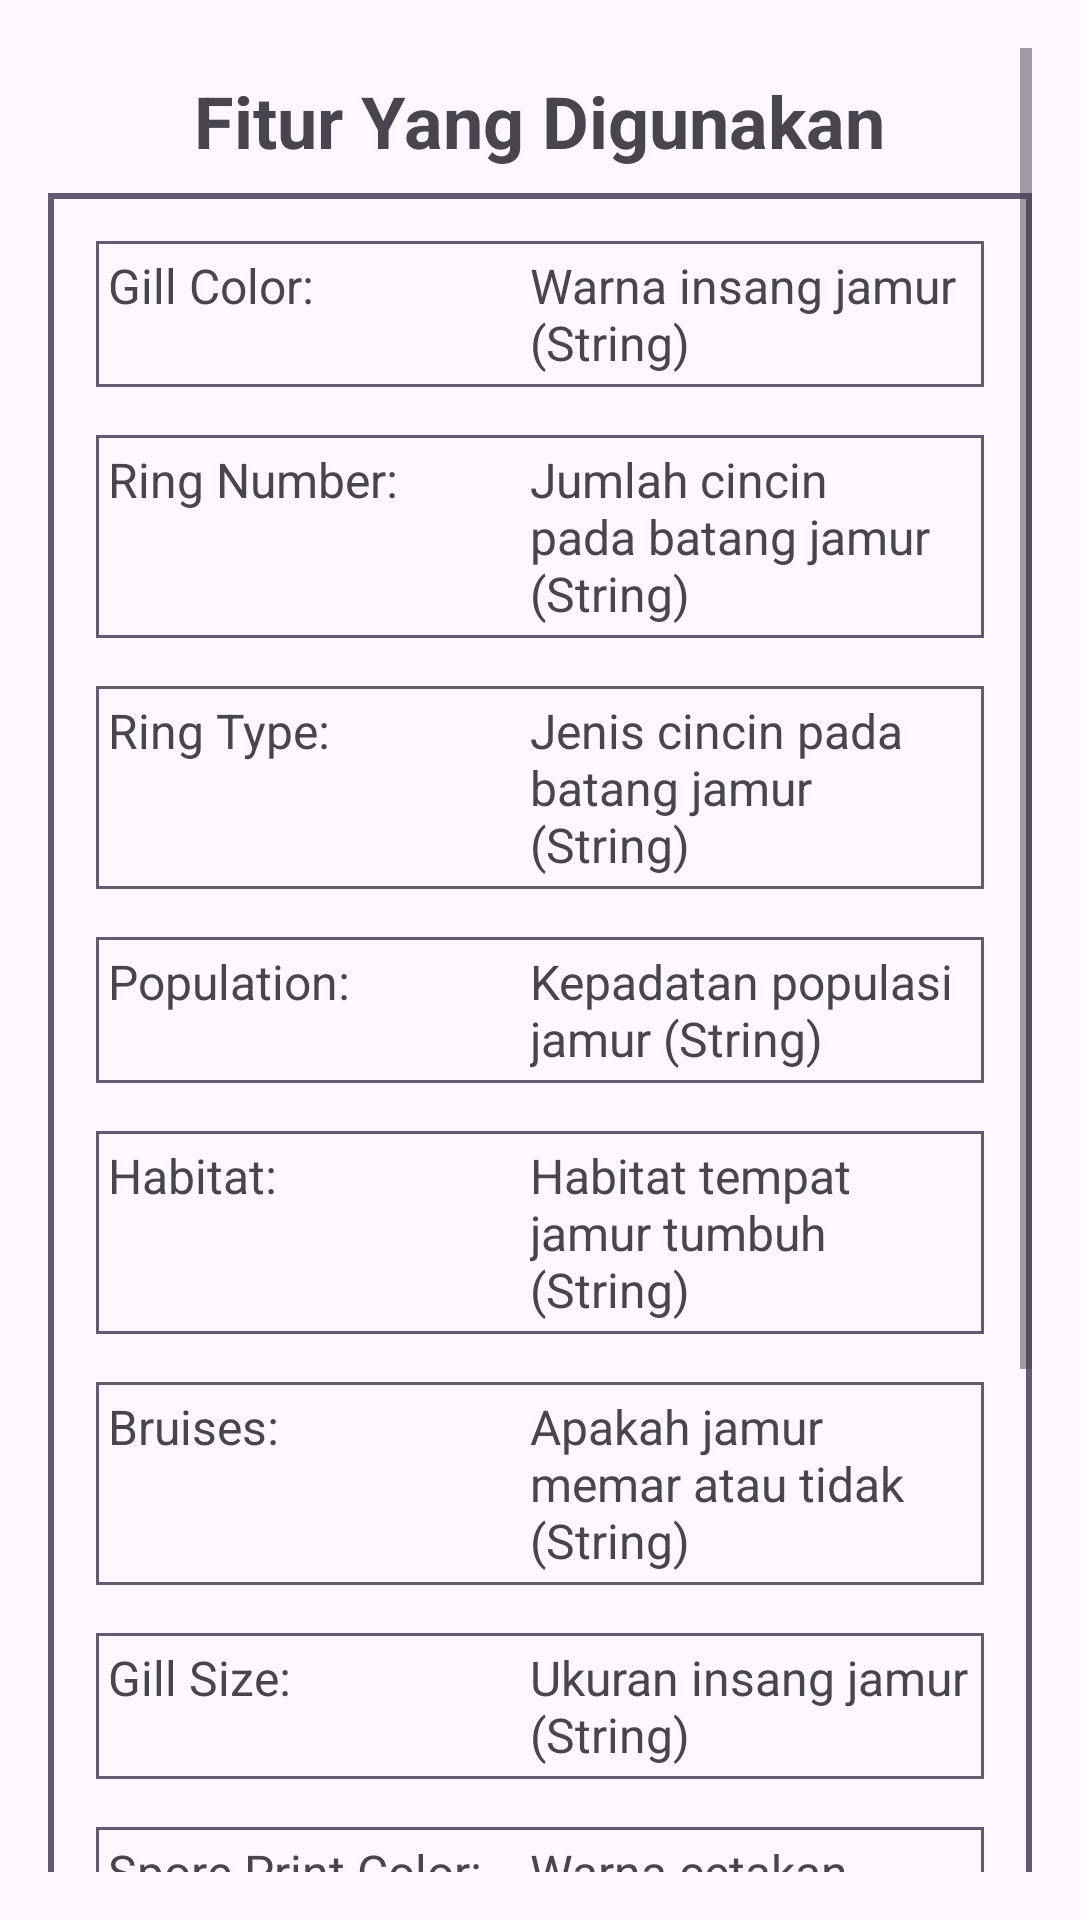

The Android layout XML behind this screen, and the referenced resources:
<!-- AndroidManifest.xml: application theme Theme.Mushy -->
<!-- res/layout/fragment_feature.xml -->
<?xml version="1.0" encoding="utf-8"?>
<ScrollView xmlns:android="http://schemas.android.com/apk/res/android"
  android:layout_width="match_parent"
  android:layout_height="match_parent"
  android:padding="16dp">

  <LinearLayout
    android:layout_width="match_parent"
    android:layout_height="wrap_content"
    android:orientation="vertical">

    
    <TextView
      android:layout_width="wrap_content"
      android:layout_height="wrap_content"
      android:text="Fitur Yang Digunakan"
      android:textSize="24sp"
      android:textStyle="bold"
      android:layout_gravity="center"
      android:padding="8dp" />

    
    <TableLayout
      android:layout_width="match_parent"
      android:layout_height="wrap_content"
      android:layout_marginBottom="16dp"
      android:padding="8dp"
      android:background="@drawable/table_border">

      
      <TableRow
        android:layout_width="match_parent"
        android:layout_height="wrap_content"
        android:layout_margin="8dp"
        android:padding="4dp"
        android:background="@drawable/row_border">
        <TextView
          android:layout_width="wrap_content"
          android:layout_height="wrap_content"
          android:text="Gill Color:"
          android:textSize="16sp"
          android:layout_marginEnd="16dp" />
        <TextView
          android:layout_width="0dp"
          android:layout_height="wrap_content"
          android:text="Warna insang jamur (String)"
          android:textSize="16sp"
          android:layout_weight="1" />
      </TableRow>

      
      <TableRow
        android:layout_width="match_parent"
        android:layout_height="wrap_content"
        android:layout_margin="8dp"
        android:padding="4dp"
        android:background="@drawable/row_border">
        <TextView
          android:layout_width="wrap_content"
          android:layout_height="wrap_content"
          android:text="Ring Number:"
          android:textSize="16sp"
          android:layout_marginEnd="16dp" />
        <TextView
          android:layout_width="0dp"
          android:layout_height="wrap_content"
          android:text="Jumlah cincin pada batang jamur (String)"
          android:textSize="16sp"
          android:layout_weight="1" />
      </TableRow>

      
      <TableRow
        android:layout_width="match_parent"
        android:layout_height="wrap_content"
        android:layout_margin="8dp"
        android:padding="4dp"
        android:background="@drawable/row_border">
        <TextView
          android:layout_width="wrap_content"
          android:layout_height="wrap_content"
          android:text="Ring Type:"
          android:textSize="16sp"
          android:layout_marginEnd="16dp" />
        <TextView
          android:layout_width="0dp"
          android:layout_height="wrap_content"
          android:text="Jenis cincin pada batang jamur (String)"
          android:textSize="16sp"
          android:layout_weight="1" />
      </TableRow>

      
      <TableRow
        android:layout_width="match_parent"
        android:layout_height="wrap_content"
        android:layout_margin="8dp"
        android:padding="4dp"
        android:background="@drawable/row_border">
        <TextView
          android:layout_width="wrap_content"
          android:layout_height="wrap_content"
          android:text="Population:"
          android:textSize="16sp"
          android:layout_marginEnd="16dp" />
        <TextView
          android:layout_width="0dp"
          android:layout_height="wrap_content"
          android:text="Kepadatan populasi jamur (String)"
          android:textSize="16sp"
          android:layout_weight="1" />
      </TableRow>

      
      <TableRow
        android:layout_width="match_parent"
        android:layout_height="wrap_content"
        android:layout_margin="8dp"
        android:padding="4dp"
        android:background="@drawable/row_border">
        <TextView
          android:layout_width="wrap_content"
          android:layout_height="wrap_content"
          android:text="Habitat:"
          android:textSize="16sp"
          android:layout_marginEnd="16dp" />
        <TextView
          android:layout_width="0dp"
          android:layout_height="wrap_content"
          android:text="Habitat tempat jamur tumbuh (String)"
          android:textSize="16sp"
          android:layout_weight="1" />
      </TableRow>

      
      <TableRow
        android:layout_width="match_parent"
        android:layout_height="wrap_content"
        android:layout_margin="8dp"
        android:padding="4dp"
        android:background="@drawable/row_border">
        <TextView
          android:layout_width="wrap_content"
          android:layout_height="wrap_content"
          android:text="Bruises:"
          android:textSize="16sp"
          android:layout_marginEnd="16dp" />
        <TextView
          android:layout_width="0dp"
          android:layout_height="wrap_content"
          android:text="Apakah jamur memar atau tidak (String)"
          android:textSize="16sp"
          android:layout_weight="1" />
      </TableRow>

      
      <TableRow
        android:layout_width="match_parent"
        android:layout_height="wrap_content"
        android:layout_margin="8dp"
        android:padding="4dp"
        android:background="@drawable/row_border">
        <TextView
          android:layout_width="wrap_content"
          android:layout_height="wrap_content"
          android:text="Gill Size:"
          android:textSize="16sp"
          android:layout_marginEnd="16dp" />
        <TextView
          android:layout_width="0dp"
          android:layout_height="wrap_content"
          android:text="Ukuran insang jamur (String)"
          android:textSize="16sp"
          android:layout_weight="1" />
      </TableRow>

      
      <TableRow
        android:layout_width="match_parent"
        android:layout_height="wrap_content"
        android:layout_margin="8dp"
        android:padding="4dp"
        android:background="@drawable/row_border">
        <TextView
          android:layout_width="wrap_content"
          android:layout_height="wrap_content"
          android:text="Spore Print Color:"
          android:textSize="16sp"
          android:layout_marginEnd="16dp" />
        <TextView
          android:layout_width="0dp"
          android:layout_height="wrap_content"
          android:text="Warna cetakan spora jamur (String)"
          android:textSize="16sp"
          android:layout_weight="1" />
      </TableRow>

      
      <TableRow
        android:layout_width="match_parent"
        android:layout_height="wrap_content"
        android:layout_margin="8dp"
        android:padding="4dp"
        android:background="@drawable/row_border">
        <TextView
          android:layout_width="wrap_content"
          android:layout_height="wrap_content"
          android:text="Cap Shape:"
          android:textSize="16sp"
          android:layout_marginEnd="16dp" />
        <TextView
          android:layout_width="0dp"
          android:layout_height="wrap_content"
          android:text="Bentuk tudung jamur (String)"
          android:textSize="16sp"
          android:layout_weight="1" />
      </TableRow>

      
      <TableRow
        android:layout_width="match_parent"
        android:layout_height="wrap_content"
        android:layout_margin="8dp"
        android:padding="4dp"
        android:background="@drawable/row_border">
        <TextView
          android:layout_width="wrap_content"
          android:layout_height="wrap_content"
          android:text="Cap Surface:"
          android:textSize="16sp"
          android:layout_marginEnd="16dp" />
        <TextView
          android:layout_width="0dp"
          android:layout_height="wrap_content"
          android:text="Permukaan tudung jamur (String)"
          android:textSize="16sp"
          android:layout_weight="1" />
      </TableRow>

      
      <TableRow
        android:layout_width="match_parent"
        android:layout_height="wrap_content"
        android:layout_margin="8dp"
        android:padding="4dp"
        android:background="@drawable/row_border">
        <TextView
          android:layout_width="wrap_content"
          android:layout_height="wrap_content"
          android:text="Cap Color:"
          android:textSize="16sp"
          android:layout_marginEnd="16dp" />
        <TextView
          android:layout_width="0dp"
          android:layout_height="wrap_content"
          android:text="Warna tudung jamur (String)"
          android:textSize="16sp"
          android:layout_weight="1" />
      </TableRow>

    </TableLayout>
  </LinearLayout>
</ScrollView>
<!-- resources referenced by this layout -->
<resources>
  <!-- drawable row_border (drawable) -->
  <shape xmlns:android="http://schemas.android.com/apk/res/android">
    <solid android:color="#00FFFFFF"/>
    <stroke android:width="1dp" android:color="?attr/colorAccent"/>
  </shape>
  <!-- drawable table_border (drawable) -->
  <shape xmlns:android="http://schemas.android.com/apk/res/android">
    <solid android:color="#00FFFFFF"/>
    <stroke android:width="2dp" android:color="?attr/colorAccent"/>
  </shape>
  <style name="Theme.Mushy" parent="Base.Theme.Mushy" />
  <style name="Base.Theme.Mushy" parent="Theme.Material3.DayNight.NoActionBar">
      
      
    </style>
</resources>
